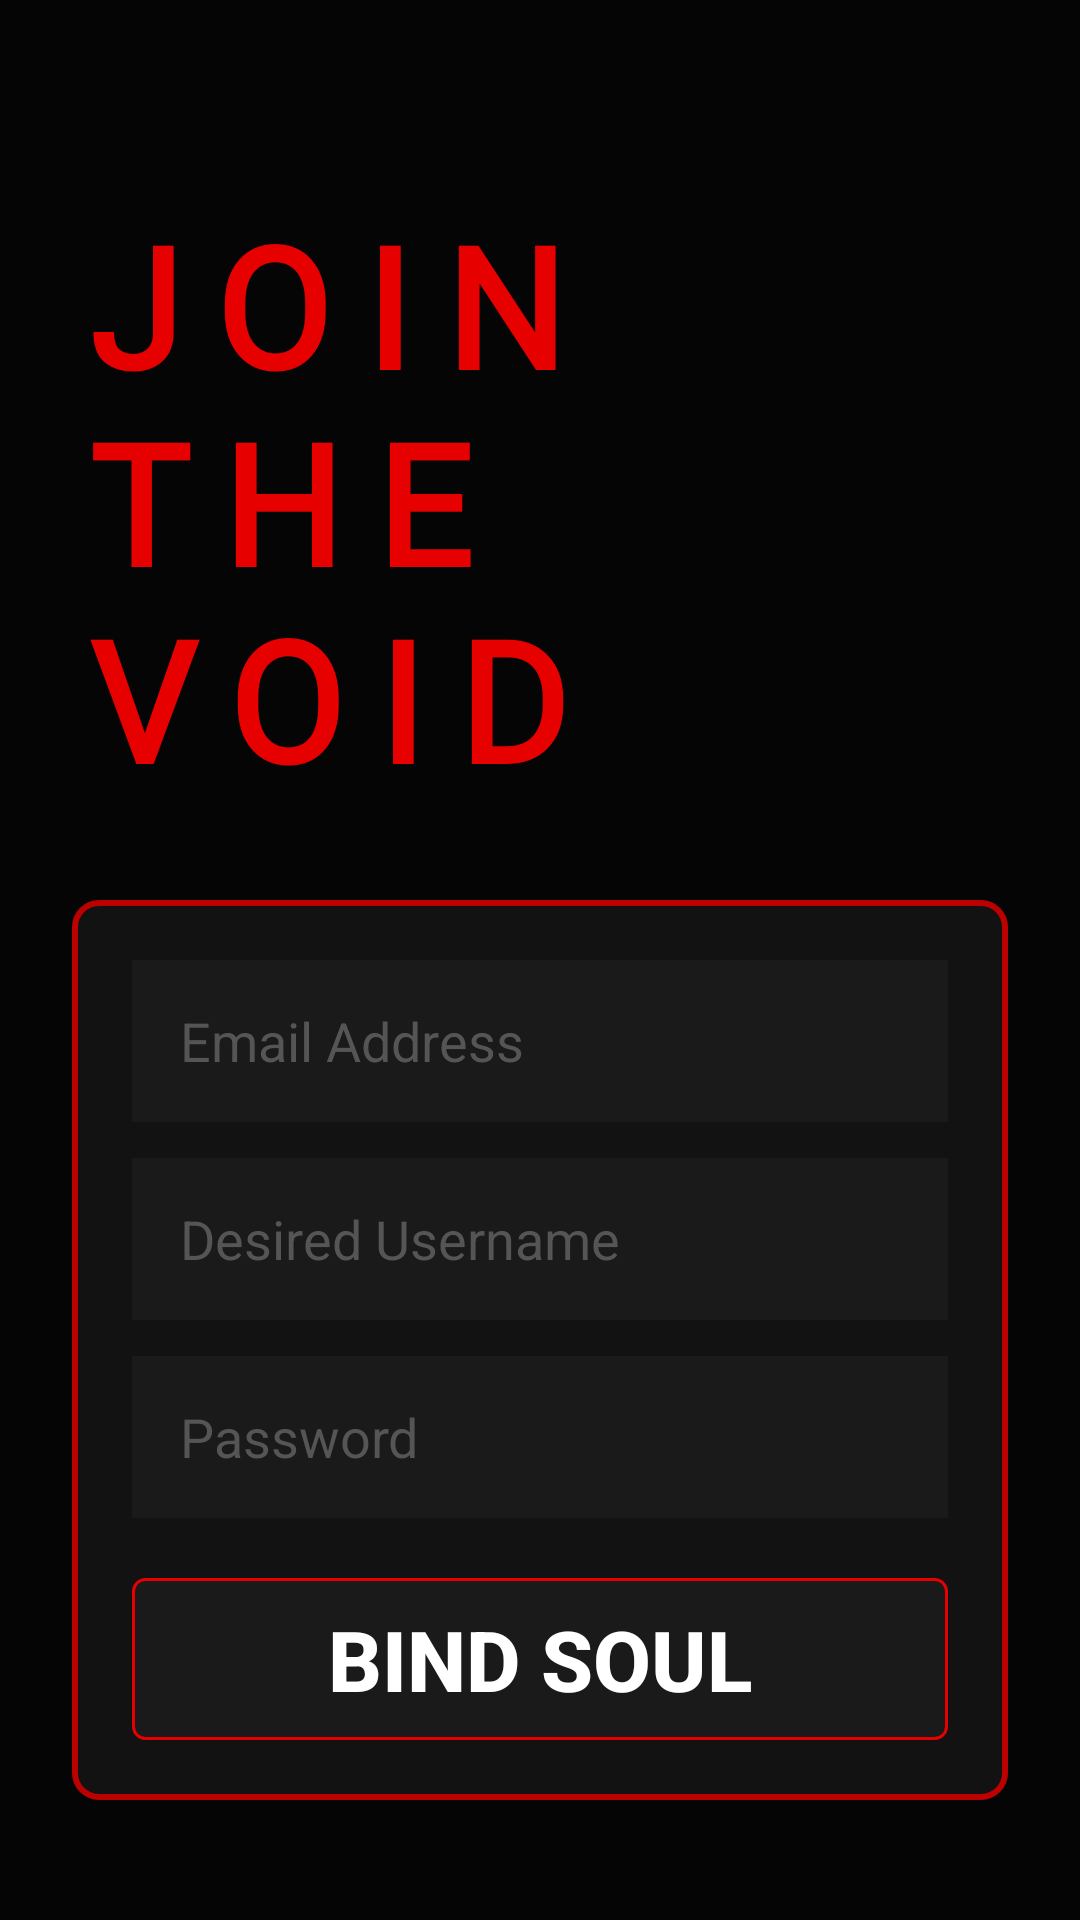

Layout XML and referenced resources for this Android screen:
<!-- AndroidManifest.xml: application theme Theme.LastWord -->
<!-- res/layout/activity_signup.xml -->
<?xml version="1.0" encoding="utf-8"?>
<androidx.constraintlayout.widget.ConstraintLayout xmlns:android="http://schemas.android.com/apk/res/android"
    xmlns:app="http://schemas.android.com/apk/res-auto"
    android:layout_width="match_parent"
    android:layout_height="match_parent"
    android:background="@color/pure_dark">

    <ScrollView
        android:layout_width="match_parent"
        android:layout_height="match_parent"
        android:fillViewport="true"
        android:scrollbars="none">

        <androidx.constraintlayout.widget.ConstraintLayout
            android:layout_width="match_parent"
            android:layout_height="wrap_content"
            android:padding="24dp">

            <TextView
                android:id="@+id/tvTitle"
                android:layout_width="wrap_content"
                android:layout_height="wrap_content"
                android:text="JOIN THE VOID"
                android:textColor="@color/horror_red"
                android:textSize="56sp"
                android:textStyle="bold"
                android:letterSpacing="0.2"
                android:layout_marginTop="40dp"
                app:layout_constraintTop_toTopOf="parent"
                app:layout_constraintStart_toStartOf="parent"
                app:layout_constraintEnd_toEndOf="parent" android:fontFamily="@font/ghastly_panic" />

            <LinearLayout
                android:id="@+id/formLayout"
                android:layout_width="match_parent"
                android:layout_height="wrap_content"
                android:orientation="vertical"
                android:background="@drawable/bg_horror_card"
                android:padding="20dp"
                android:layout_marginTop="30dp"
                app:layout_constraintTop_toBottomOf="@id/tvTitle"
                app:layout_constraintStart_toStartOf="parent"
                app:layout_constraintEnd_toEndOf="parent">

                <EditText
                    android:id="@+id/etEmail"
                    android:layout_width="match_parent"
                    android:layout_height="54dp"
                    android:hint="Email Address"
                    android:textColorHint="@color/dim_gray"
                    android:textColor="@color/white"
                    android:background="#1a1a1a"
                    android:paddingHorizontal="16dp"
                    android:inputType="textEmailAddress"
                    android:layout_marginBottom="12dp"/>

                <EditText
                    android:id="@+id/etUsername"
                    android:layout_width="match_parent"
                    android:layout_height="54dp"
                    android:hint="Desired Username"
                    android:textColorHint="@color/dim_gray"
                    android:textColor="@color/white"
                    android:background="#1a1a1a"
                    android:paddingHorizontal="16dp"
                    android:inputType="text"
                    android:layout_marginBottom="12dp"/>

                <EditText
                    android:id="@+id/etPassword"
                    android:layout_width="match_parent"
                    android:layout_height="54dp"
                    android:hint="Password"
                    android:textColorHint="@color/dim_gray"
                    android:textColor="@color/white"
                    android:background="#1a1a1a"
                    android:paddingHorizontal="16dp"
                    android:inputType="textPassword"
                    android:layout_marginBottom="20dp"/>

                <androidx.appcompat.widget.AppCompatButton android:textSize="28sp"
                    android:id="@+id/btnSignup"
                    android:layout_width="match_parent"
                    android:layout_height="54dp"
                    android:text="BIND SOUL"
                    android:textColor="@color/white"
                    android:background="@drawable/bg_button_dark"
                    android:textStyle="bold"/>
            </LinearLayout>

            <TextView android:fontFamily="@font/ghastly_panic"
                android:id="@+id/tvLoginLink"
                android:layout_width="wrap_content"
                android:layout_height="wrap_content"
                android:text="Already signed? Return to Login."
                android:textColor="@color/crimson"
                android:textSize="28sp"
                android:letterSpacing="0.1"
                android:layout_marginTop="32dp"
                android:padding="8dp"
                app:layout_constraintTop_toBottomOf="@id/formLayout"
                app:layout_constraintStart_toStartOf="parent"
                app:layout_constraintEnd_toEndOf="parent"/>

        </androidx.constraintlayout.widget.ConstraintLayout>
    </ScrollView>

    <View
        android:id="@+id/flickerOverlay"
        android:layout_width="match_parent"
        android:layout_height="match_parent"
        android:background="@color/black"
        android:alpha="0.0"
        android:visibility="gone"/>

</androidx.constraintlayout.widget.ConstraintLayout>
<!-- resources referenced by this layout -->
<resources>
  <color name="black">#000000</color>
  <color name="crimson">#FF0000</color>
  <color name="dim_gray">#555555</color>
  <color name="horror_red">#E60000</color>
  <color name="pure_dark">#050505</color>
  <color name="white">#FFFFFF</color>
  <!-- drawable bg_button_dark (drawable) -->
  <?xml version="1.0" encoding="utf-8"?>
  <selector xmlns:android="http://schemas.android.com/apk/res/android">
      <item android:state_pressed="true">
          <shape>
              <solid android:color="@color/blood_red" />
              <stroke android:width="1dp" android:color="@color/horror_red" />
              <corners android:radius="4dp" />
          </shape>
      </item>
      <item android:state_enabled="false">
          <shape>
              <solid android:color="#0a0a0a" />
              <stroke android:width="1dp" android:color="#222222" />
              <corners android:radius="4dp" />
          </shape>
      </item>
      <item>
          <shape>
              <solid android:color="#1a1a1a" />
              <stroke android:width="1dp" android:color="@color/horror_red" />
              <corners android:radius="4dp" />
          </shape>
      </item>
  </selector>
  <!-- drawable bg_horror_card (drawable) -->
  <?xml version="1.0" encoding="utf-8"?>
  <shape xmlns:android="http://schemas.android.com/apk/res/android">
      <solid android:color="#121212" />
      <stroke android:width="2dp" android:color="@color/blood_red" />
      <corners android:radius="8dp" />
  </shape>
  <style name="Theme.LastWord" parent="Base.Theme.LastWord" />
  <color name="blood_red">#BB0000</color>
  <style name="Base.Theme.LastWord" parent="Theme.Material3.DayNight.NoActionBar">
          
          <item name="colorPrimary">@color/horror_red</item>
          <item name="colorOnPrimary">@color/white</item>
          <item name="colorSecondary">@color/crimson</item>
          <item name="android:windowBackground">@color/pure_dark</item>
          <item name="android:navigationBarColor">@color/black</item>
          <item name="android:statusBarColor">@color/black</item>
          <item name="android:windowLayoutInDisplayCutoutMode" tools:targetApi="p">shortEdges</item>
          
          
          <item name="android:textAppearanceSmall">@style/HorrorText.Small</item>
          <item name="android:textAppearanceMedium">@style/HorrorText.Medium</item>
          <item name="android:textAppearanceLarge">@style/HorrorText.Large</item>
      </style>
  <style name="HorrorText.Small">
          <item name="android:textSize">12sp</item>
      </style>
  <style name="HorrorText.Medium">
          <item name="android:textSize">16sp</item>
      </style>
  <style name="HorrorText.Large">
          <item name="android:textSize">22sp</item>
      </style>
</resources>
